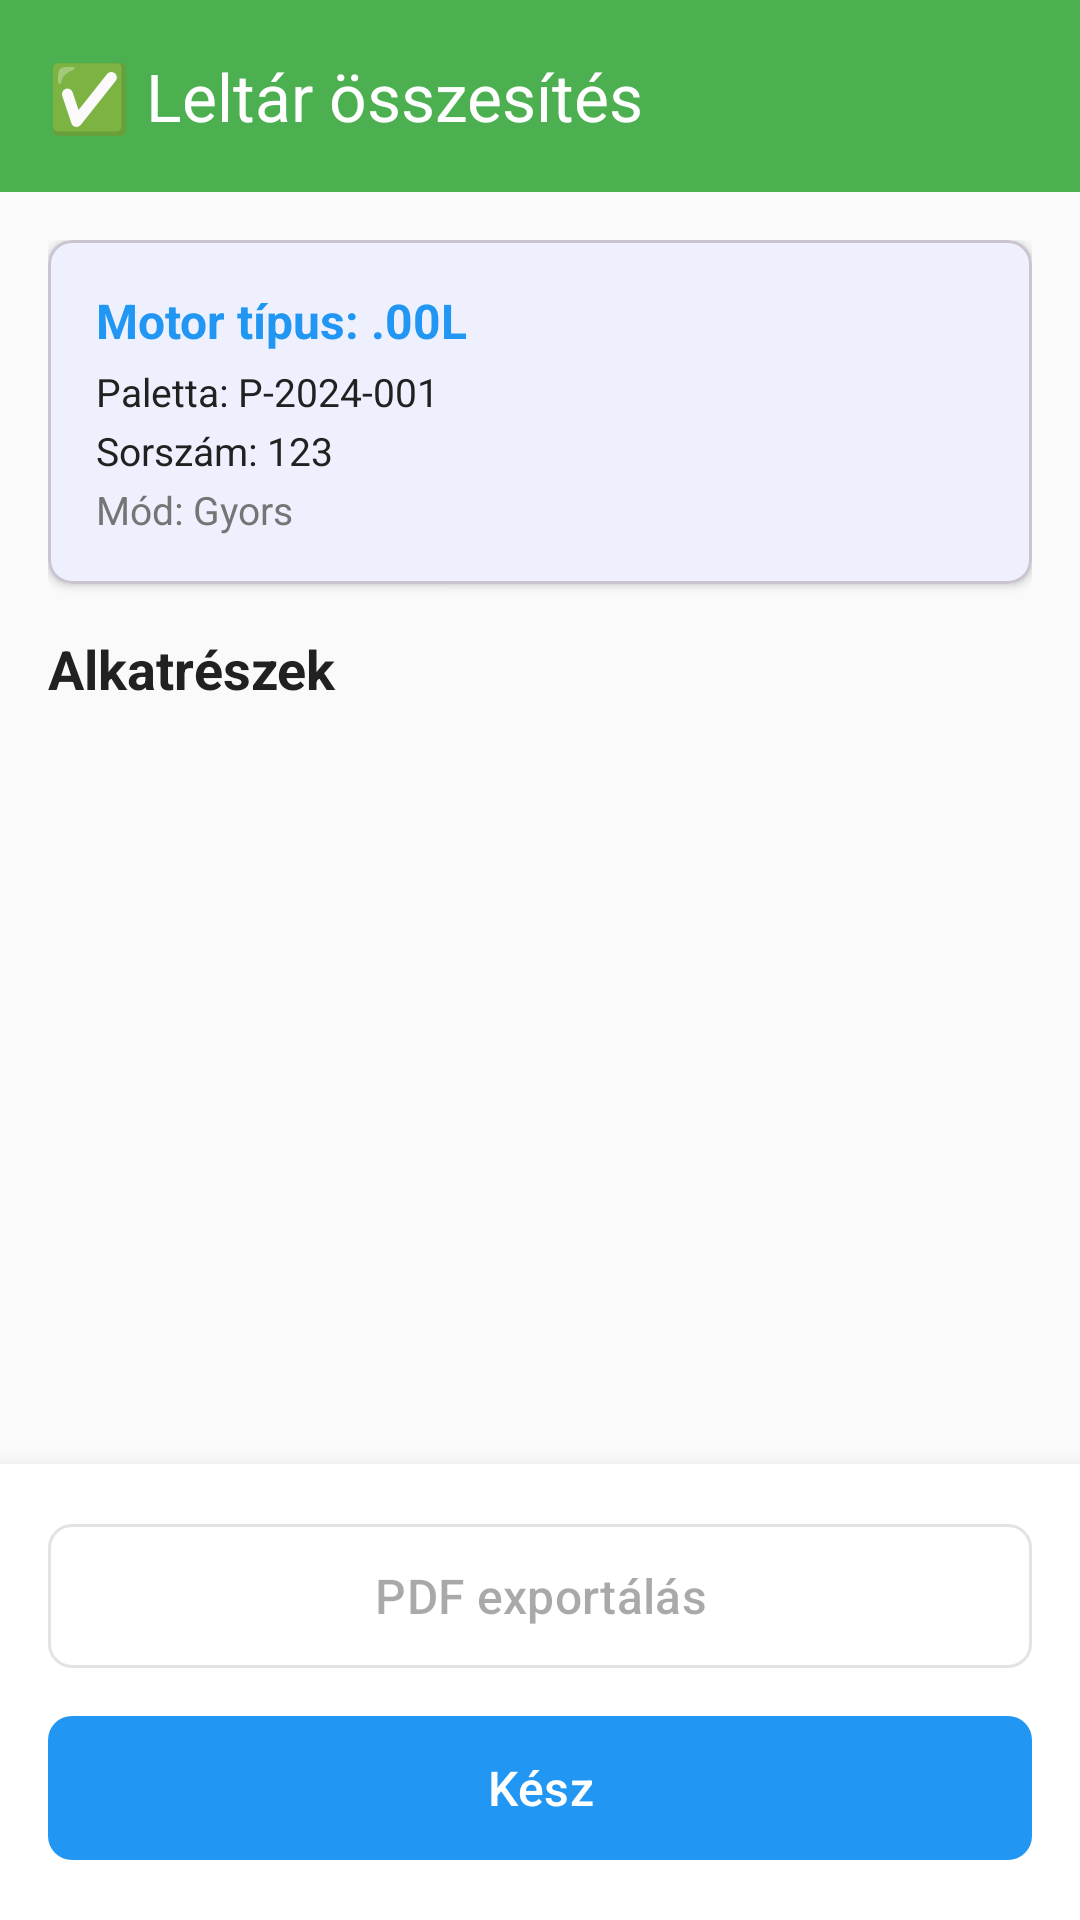

Here is an Android app screen rendered from its layout file. Give the layout XML and the strings, colors and styles it references.
<!-- AndroidManifest.xml: application theme Theme.LeltarApp -->
<!-- res/layout/activity_summary.xml -->
<?xml version="1.0" encoding="utf-8"?>
<androidx.constraintlayout.widget.ConstraintLayout
    xmlns:android="http://schemas.android.com/apk/res/android"
    xmlns:app="http://schemas.android.com/apk/res-auto"
    android:layout_width="match_parent"
    android:layout_height="match_parent"
    android:background="@color/background">

    <com.google.android.material.appbar.MaterialToolbar
        android:id="@+id/toolbar"
        android:layout_width="match_parent"
        android:layout_height="wrap_content"
        android:background="@color/success"
        android:elevation="4dp"
        app:title="@string/summary_title"
        app:titleTextColor="@color/white"
        app:layout_constraintTop_toTopOf="parent"/>

    <ScrollView
        android:layout_width="match_parent"
        android:layout_height="0dp"
        android:padding="16dp"
        app:layout_constraintTop_toBottomOf="@id/toolbar"
        app:layout_constraintBottom_toTopOf="@id/layoutBottom">

        <LinearLayout
            android:layout_width="match_parent"
            android:layout_height="wrap_content"
            android:orientation="vertical">

            
            <com.google.android.material.card.MaterialCardView
                android:layout_width="match_parent"
                android:layout_height="wrap_content"
                android:layout_marginBottom="16dp"
                app:cardCornerRadius="8dp"
                app:cardElevation="2dp">

                <LinearLayout
                    android:layout_width="match_parent"
                    android:layout_height="wrap_content"
                    android:orientation="vertical"
                    android:padding="16dp">

                    <TextView
                        android:id="@+id/tvMotorType"
                        android:layout_width="wrap_content"
                        android:layout_height="wrap_content"
                        android:text="Motor típus: .00L"
                        android:textSize="16sp"
                        android:textStyle="bold"
                        android:textColor="@color/primary"
                        android:layout_marginBottom="4dp"/>

                    <TextView
                        android:id="@+id/tvPaletteId"
                        android:layout_width="wrap_content"
                        android:layout_height="wrap_content"
                        android:text="Paletta: P-2024-001"
                        android:textSize="13sp"
                        android:textColor="@color/text_primary"
                        android:layout_marginBottom="2dp"/>

                    <TextView
                        android:id="@+id/tvSerialNumber"
                        android:layout_width="wrap_content"
                        android:layout_height="wrap_content"
                        android:text="Sorszám: 123"
                        android:textSize="13sp"
                        android:textColor="@color/text_primary"
                        android:layout_marginBottom="2dp"/>

                    <TextView
                        android:id="@+id/tvMode"
                        android:layout_width="wrap_content"
                        android:layout_height="wrap_content"
                        android:text="Mód: Gyors"
                        android:textSize="13sp"
                        android:textColor="@color/text_secondary"/>

                </LinearLayout>

            </com.google.android.material.card.MaterialCardView>

            
            <TextView
                android:layout_width="wrap_content"
                android:layout_height="wrap_content"
                android:text="@string/summary_parts_title"
                android:textSize="18sp"
                android:textStyle="bold"
                android:textColor="@color/text_primary"
                android:layout_marginBottom="8dp"/>

            <androidx.recyclerview.widget.RecyclerView
                android:id="@+id/rvSummary"
                android:layout_width="match_parent"
                android:layout_height="wrap_content"
                android:nestedScrollingEnabled="false"/>

        </LinearLayout>

    </ScrollView>

    <LinearLayout
        android:id="@+id/layoutBottom"
        android:layout_width="match_parent"
        android:layout_height="wrap_content"
        android:orientation="vertical"
        android:padding="16dp"
        android:background="@color/card_background"
        android:elevation="8dp"
        app:layout_constraintBottom_toBottomOf="parent">

        <com.google.android.material.button.MaterialButton
            android:id="@+id/btnExportPdf"
            android:layout_width="match_parent"
            android:layout_height="56dp"
            android:text="@string/btn_export_pdf"
            android:textSize="16sp"
            style="@style/Widget.Material3.Button.OutlinedButton"
            app:cornerRadius="8dp"
            android:layout_marginBottom="8dp"
            android:enabled="false"/>

        <com.google.android.material.button.MaterialButton
            android:id="@+id/btnFinish"
            android:layout_width="match_parent"
            android:layout_height="56dp"
            android:text="@string/btn_done"
            android:textSize="16sp"
            app:cornerRadius="8dp"/>

    </LinearLayout>

</androidx.constraintlayout.widget.ConstraintLayout>
<!-- resources referenced by this layout -->
<resources>
  <color name="background">#FAFAFA</color>
  <color name="card_background">#FFFFFF</color>
  <color name="primary">#2196F3</color>
  <color name="success">#4CAF50</color>
  <color name="text_primary">#212121</color>
  <color name="text_secondary">#757575</color>
  <color name="white">#FFFFFFFF</color>
  <string name="btn_done">Kész</string>
  <string name="btn_export_pdf">PDF exportálás</string>
  <string name="summary_parts_title">Alkatrészek</string>
  <string name="summary_title">✅ Leltár összesítés</string>
  <style name="Theme.LeltarApp" parent="Base.Theme.LeltarApp" />
  <style name="Base.Theme.LeltarApp" parent="Theme.Material3.Light">
          <item name="colorPrimary">@color/primary</item>
          <item name="colorPrimaryDark">@color/primary_dark</item>
          <item name="colorAccent">@color/accent</item>
      </style>
  <color name="primary_dark">#1976D2</color>
  <color name="accent">#FF5722</color>
</resources>
